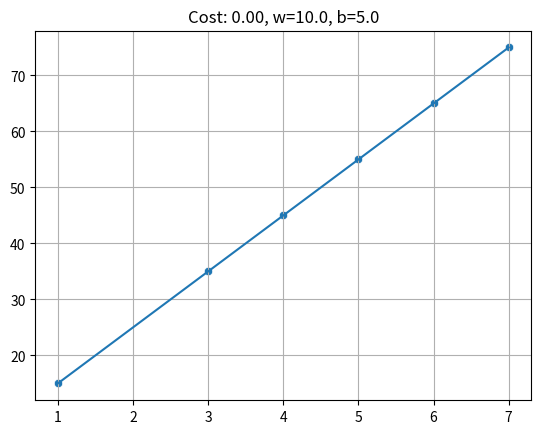

Reproduce this figure in Python.
import numpy as np
import matplotlib.pyplot as plt
import seaborn as sns

exp = np.array([1, 3, 4, 5, 6, 7])
sal = np.array([15, 35, 45, 55, 65, 75])


def compute_cost(x, y, w, b):
    m = x.shape[0]
    cost = 0.0

    for i in range(m):
        prediction = w * x[i] + b
        error = prediction - y[i]
        cost += error ** 2

    cost = cost / m
    return cost


def make_prediction(x, w, b):
    m = x.shape[0]
    pred_list = np.zeros(m)

    for i in range(m):
        pred_list[i] = w * x[i] + b

    return pred_list


w = 10.0
b = 5.0

predictions = make_prediction(exp, w, b)

sns.scatterplot(x=exp, y=sal)
plt.plot(exp, predictions)
plt.title(f"Cost: {compute_cost(exp, sal, w, b):.2f}, w={w}, b={b}")
plt.grid(True)
plt.show()

print("Predictions:", predictions)
print("Cost:", compute_cost(exp, sal, w, b))
